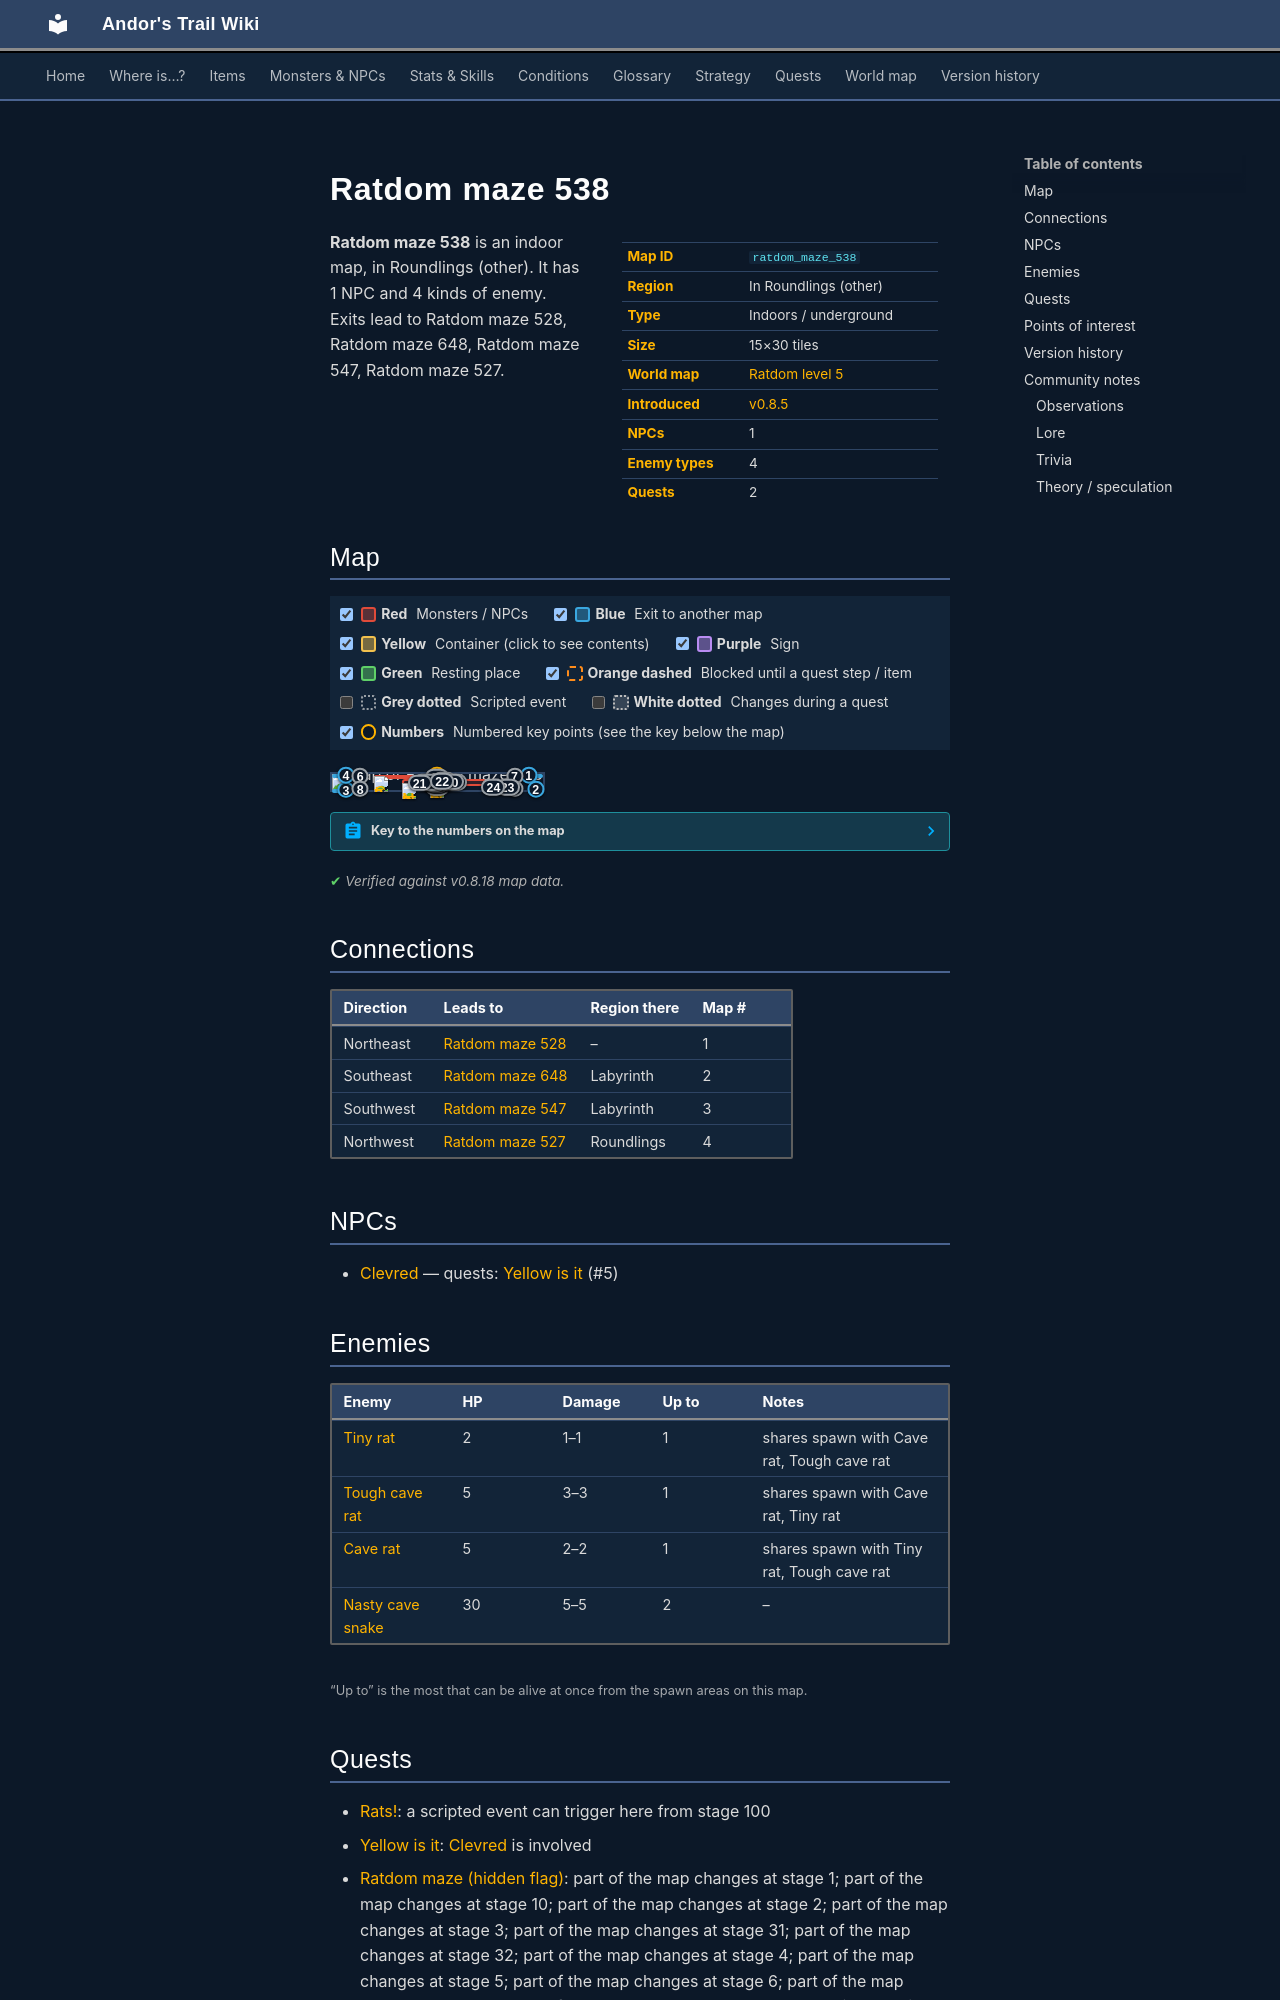

repository: asdfghjkl628/Andor-s-Trail-Wikiiii · page: maps/ratdom_maze_538/index.html · generator: mkdocs

---
description: "Ratdom maze 538 is an indoor location in Andor's Trail, in Roundlings (other). NPCs: Clevred. Enemies: Tiny rat, Tough cave rat, Cave rat, Nasty cave snake. Exits to Ratdom maze 528, Ratdom maze 648, Ratdom maze 547, Ratdom maze 527."
---

# Ratdom maze 538

<div class="infobox" markdown>

| | |
|---|---|
| **Map ID** | `ratdom_maze_538` |
| **Region** | In Roundlings (other) |
| **Type** | Indoors / underground |
| **Size** | 15×30 tiles |
| **World map** | [Ratdom level 5](index.md) |
| **Introduced** | [v0.8.5](../versions/0.8.5.md) |
| **NPCs** | 1 |
| **Enemy types** | 4 |
| **Quests** | 2 |

</div>

**Ratdom maze 538** is an indoor map, in Roundlings (other). It has 1 NPC and 4 kinds of enemy. Exits lead to Ratdom maze 528, Ratdom maze 648, Ratdom maze 547, Ratdom maze 527.
